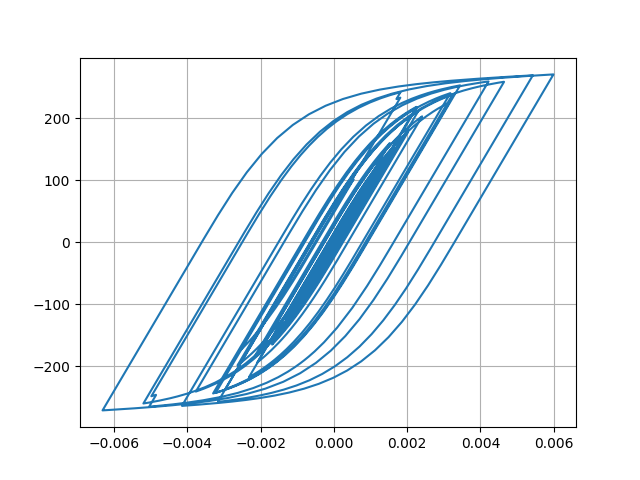

Data behind this chart, as committed beside it:
Desplacment, Force
0.0, 0.0
3.593661094130152e-06, 0.3594
1.1581505122304628e-05, 1.158
1.9058363308681475e-05, 1.906
2.2983221320255383e-05, 2.298
2.310657079291046e-05, 2.311
2.1459897686866613e-05, 2.146
2.09044363884848e-05, 2.09
2.3104709719625094e-05, 2.31
2.8093869990427366e-05, 2.809
3.4795986113868386e-05, 3.479
4.175314795079484e-05, 4.175
4.791790003123644e-05, 4.791
5.3357379871996724e-05, 5.335
5.9345229086793455e-05, 5.934
6.666632765372197e-05, 6.665
7.469971278236793e-05, 7.468
8.187077244508805e-05, 8.184
8.680838584700486e-05, 8.678
8.899743518756105e-05, 8.896
8.841801731414576e-05, 8.838
8.629993429802382e-05, 8.627
8.436243710964549e-05, 8.433
8.362133766647726e-05, 8.359
8.337256900335865e-05, 8.334
8.221392174931165e-05, 8.218
7.989442698379498e-05, 7.986
7.656119630566137e-05, 7.653
7.284122453779658e-05, 7.281
6.878569564612503e-05, 6.875
6.323555602585833e-05, 6.32
5.503506738918039e-05, 5.5
4.415798121212768e-05, 4.412
3.1101972313362364e-05, 3.107
1.6075312437208857e-05, 1.604
-6.272016943713551e-07, -0.06609
-1.922608876171531e-05, -1.926
-3.915924089322948e-05, -3.919
-5.892520877849204e-05, -5.895
-7.703624641045721e-05, -7.705
-9.240606525042921e-05, -9.24
-0.0001057, -10.57
-0.0001189, -11.89
-0.0001338, -13.37
-0.0001491, -14.89
-0.0001631, -16.29
-0.0001752, -17.5
-0.0001864, -18.62
-0.000201, -20.07
-0.0002211, -22.07
-0.0002448, -24.42
-0.0002672, -26.63
-0.0002825, -28.15
-0.0002885, -28.74
-0.0002878, -28.67
-0.0002856, -28.45
-0.0002853, -28.42
-0.000288, -28.68
-0.0002925, -29.13
-0.0002968, -29.55
... 2,941 more rows
